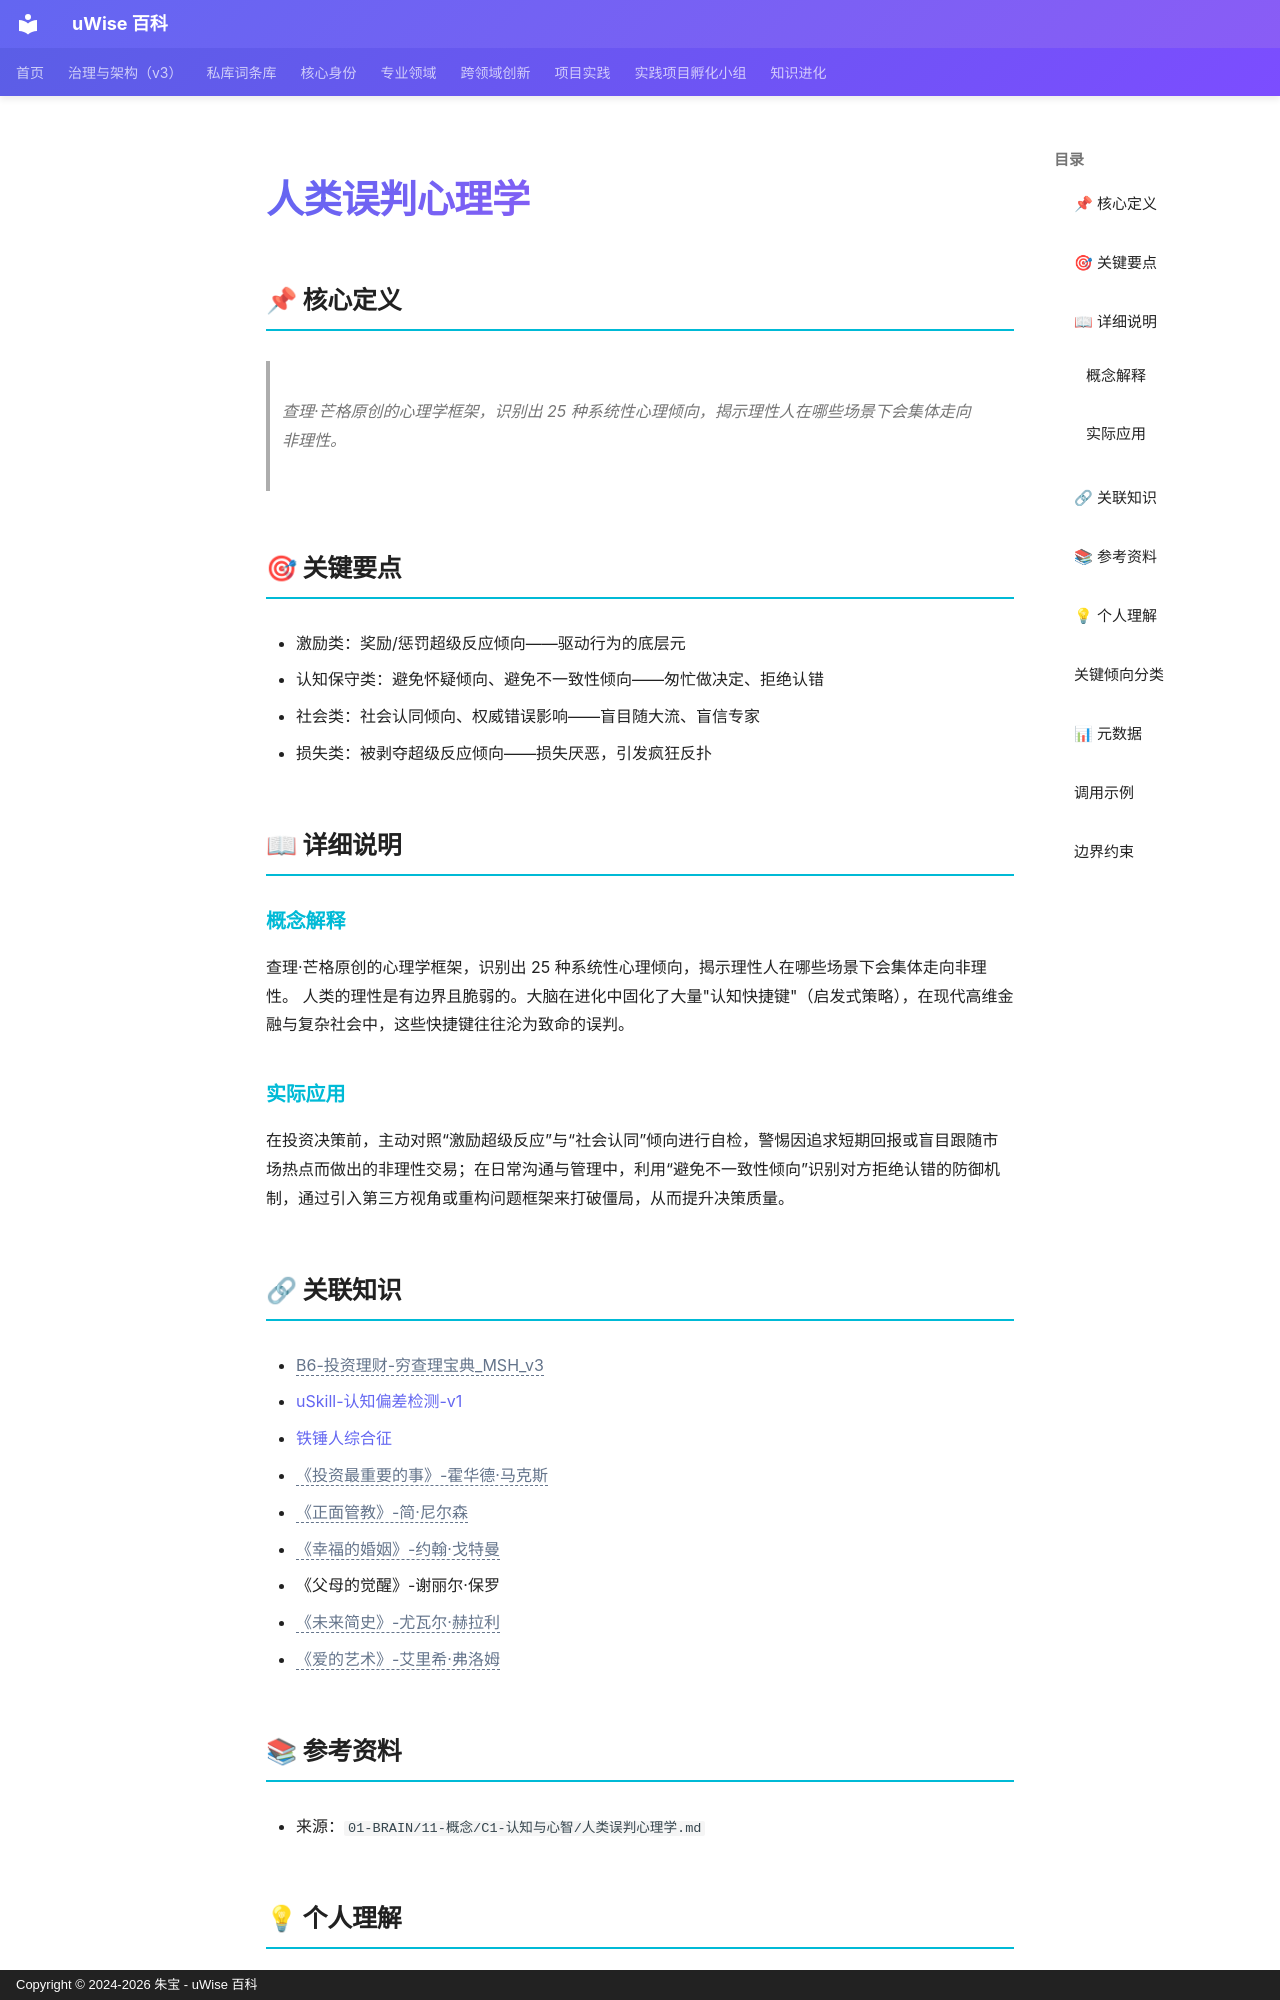

repository: zhubao315/uWise · page: vault-encyclopedia/md-77b1159f/index.html · generator: mkdocs · copyright: Copyright © 2024-2026 朱宝 - uWise 百科

---
title: "人类误判心理学"
description: "查理·芒格原创的心理学框架，识别出 25 种系统性心理倾向，揭示理性人在哪些场景下会集体走向非理性。"
---

# 人类误判心理学

## 📌 核心定义

> 查理·芒格原创的心理学框架，识别出 25 种系统性心理倾向，揭示理性人在哪些场景下会集体走向非理性。

## 🎯 关键要点

- 激励类：奖励/惩罚超级反应倾向——驱动行为的底层元
- 认知保守类：避免怀疑倾向、避免不一致性倾向——匆忙做决定、拒绝认错
- 社会类：社会认同倾向、权威错误影响——盲目随大流、盲信专家
- 损失类：被剥夺超级反应倾向——损失厌恶，引发疯狂反扑

## 📖 详细说明

### 概念解释
查理·芒格原创的心理学框架，识别出 25 种系统性心理倾向，揭示理性人在哪些场景下会集体走向非理性。
人类的理性是有边界且脆弱的。大脑在进化中固化了大量"认知快捷键"（启发式策略），在现代高维金融与复杂社会中，这些快捷键往往沦为致命的误判。


### 实际应用

在投资决策前，主动对照“激励超级反应”与“社会认同”倾向进行自检，警惕因追求短期回报或盲目跟随市场热点而做出的非理性交易；在日常沟通与管理中，利用“避免不一致性倾向”识别对方拒绝认错的防御机制，通过引入第三方视角或重构问题框架来打破僵局，从而提升决策质量。
